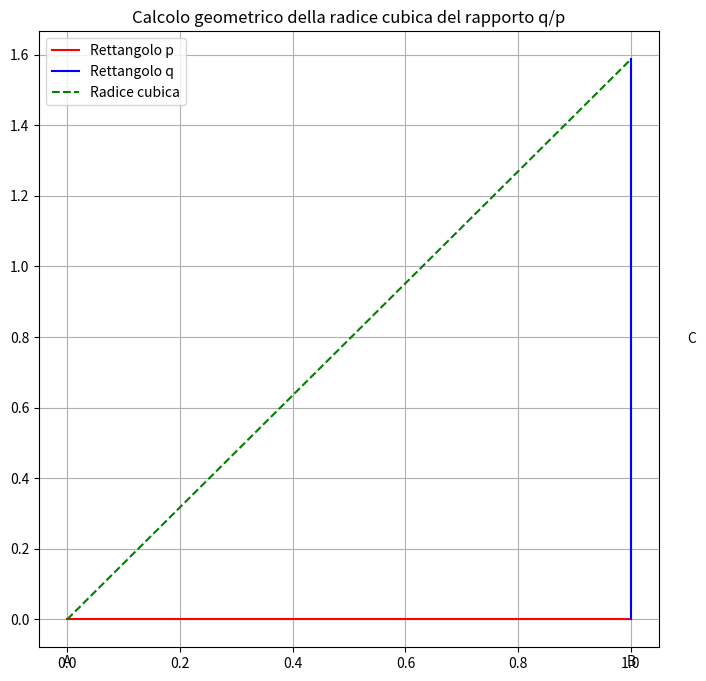

Write the Python code that produced this figure.
'''
Per trovare geometricamente la radice cubica del rapporto q/p, puoi seguire questi passi utilizzando un diagramma:

Disegna una linea retta orizzontale e segna un punto A all'estremità sinistra.

Utilizza un compasso per misurare una distanza proporzionale al rapporto q/p lungo la retta orizzontale da A e segna il punto B. 
La distanza da A a B dovrebbe essere proporzionale al rapporto q/p.
Ora disegna una linea retta verticale dal punto B verso l'alto e segna il punto C all'estremità superiore di questa linea verticale.

Connetti i punti A e C con una linea retta per formare un triangolo rettangolo ABC.

Ora, la radice cubica del rapporto q/p è rappresentata dalla lunghezza del lato AC del triangolo ABC.

Questo metodo sfrutta la proprietà dei triangoli rettangoli e la geometria per rappresentare la radice cubica del rapporto q/p come una distanza lungo la linea orizzontale tra i punti A e B, e poi calcolata come la lunghezza del lato AC del triangolo. La relazione è basata sulla similità dei triangoli.
'''

import matplotlib.pyplot as plt

# Valori di q e p
q = 8
p = 2

# Calcola il rapporto q/p
ratio = q / p

# Calcola la radice cubica del rapporto
cubic_root = ratio ** (1/3)

# Crea una figura
plt.figure(figsize=(8, 8))

# Disegna una linea orizzontale
plt.plot([0, 1], [0, 0], 'r', label='Rettangolo p')

# Disegna una linea verticale
plt.plot([1, 1], [0, cubic_root], 'b', label='Rettangolo q')

# Disegna una linea obliqua
plt.plot([0, 1], [0, cubic_root], 'g--', label='Radice cubica')

# Etichette dei punti
plt.text(0, -0.1, 'A', ha='center', va='top')
plt.text(1, -0.1, 'B', ha='center', va='top')
plt.text(1.1, cubic_root / 2, 'C', ha='left', va='center')

plt.legend()
plt.title('Calcolo geometrico della radice cubica del rapporto q/p')
plt.grid()
plt.show()

# Stampa il valore della radice cubica
print(f"Radice cubica di q/p = {cubic_root}")
